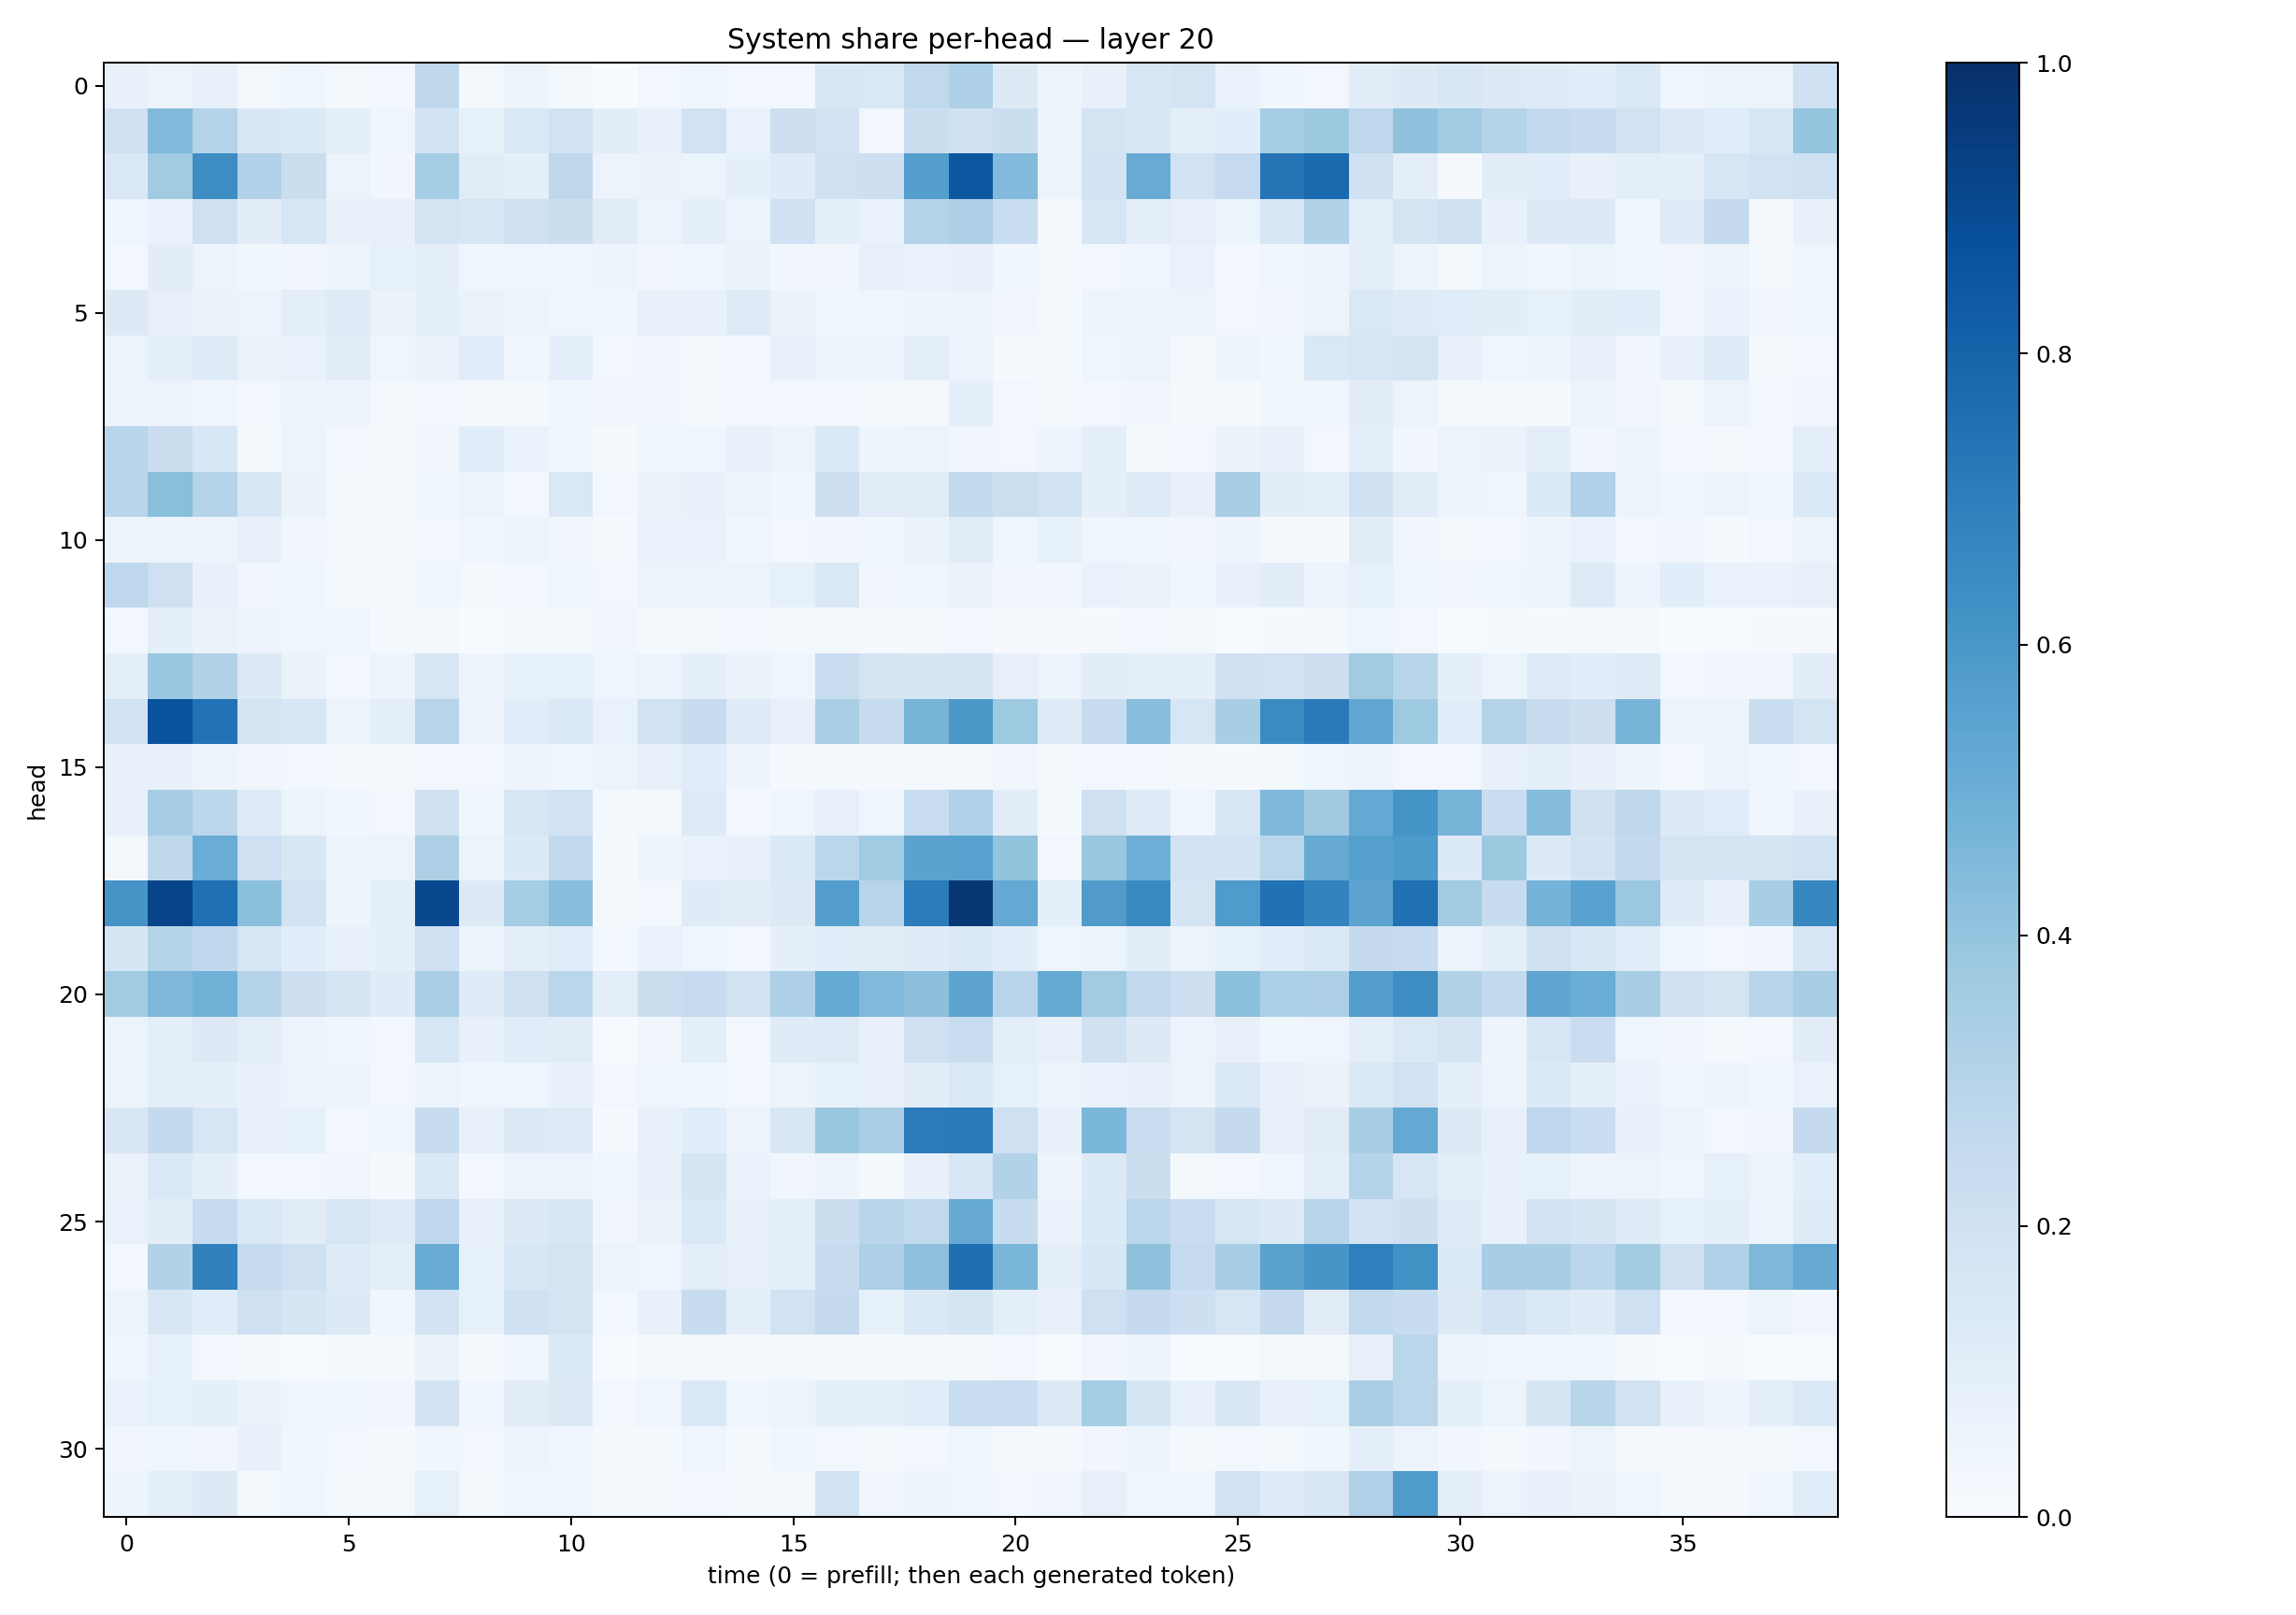

The table this chart was drawn from, first rows:
0.0714293, 0.05757291, 0.08127027, 0.023016471, 0.04611589, 0.019251432, 0.024360843, 0.27099466, 0.016239544, 0.06047221, 0.018223882, 0.0030922089, 0.026144542, 0.03992201, 0.027036458, 0.027492337, 0.15122668, 0.14355667, 0.26494774, 0.3271138, 0.13264845, 0.05433988, 0.07556345, 0.15850368
0.1983, 0.4455, 0.3073, 0.1505, 0.1342, 0.09068, 0.04069, 0.1841, 0.0849, 0.1432, 0.1903, 0.1053, 0.07628, 0.1922, 0.06941, 0.2136, 0.1804, 0.03073, 0.2218, 0.1983, 0.2247, 0.05571, 0.1783, 0.1533
0.141, 0.3608, 0.6444, 0.3185, 0.2232, 0.06107, 0.03188, 0.3553, 0.1096, 0.09282, 0.271, 0.05778, 0.06553, 0.05969, 0.09012, 0.1178, 0.2053, 0.2132, 0.5701, 0.8513, 0.4443, 0.05313, 0.1871, 0.5111
0.046, 0.06865, 0.2056, 0.1033, 0.158, 0.07658, 0.07199, 0.1751, 0.1598, 0.2016, 0.224, 0.1116, 0.0515, 0.09367, 0.05943, 0.2025, 0.09049, 0.07021, 0.3074, 0.3277, 0.2322, 0.0226, 0.1626, 0.098
0.02755, 0.1027, 0.05847, 0.03634, 0.03508, 0.05042, 0.0835, 0.09456, 0.0421, 0.04185, 0.04344, 0.04822, 0.03141, 0.04256, 0.06392, 0.03417, 0.03236, 0.07877, 0.07031, 0.07101, 0.03721, 0.01766, 0.02348, 0.04268
0.131, 0.08028, 0.06594, 0.06025, 0.09505, 0.1201, 0.06378, 0.09345, 0.06422, 0.05312, 0.0467, 0.03804, 0.07882, 0.07173, 0.1245, 0.06594, 0.03761, 0.04175, 0.05076, 0.06225, 0.03498, 0.02114, 0.04792, 0.05241
0.05877, 0.08675, 0.1226, 0.06288, 0.06991, 0.1111, 0.04251, 0.06373, 0.1062, 0.03884, 0.0907, 0.0298, 0.03219, 0.02175, 0.03097, 0.07761, 0.05555, 0.05952, 0.09393, 0.05287, 0.01453, 0.01388, 0.04113, 0.05476
0.05138, 0.05643, 0.03986, 0.02377, 0.04902, 0.04868, 0.01828, 0.02347, 0.01768, 0.01628, 0.03558, 0.0315, 0.03507, 0.02182, 0.02577, 0.02377, 0.02494, 0.01857, 0.01399, 0.08925, 0.02763, 0.01955, 0.02877, 0.03202
0.2917, 0.2197, 0.156, 0.01715, 0.06155, 0.02493, 0.01684, 0.03147, 0.1055, 0.06843, 0.03576, 0.008759, 0.03816, 0.04101, 0.07144, 0.06218, 0.1401, 0.0472, 0.05775, 0.03337, 0.03088, 0.04836, 0.0921, 0.01973
0.2899, 0.424, 0.3036, 0.1505, 0.06432, 0.01735, 0.01947, 0.03817, 0.05851, 0.0301, 0.1416, 0.02541, 0.06546, 0.0743, 0.05469, 0.03535, 0.2112, 0.1099, 0.1096, 0.2548, 0.216, 0.1892, 0.08932, 0.1186
0.05248, 0.05705, 0.04921, 0.07889, 0.03498, 0.02328, 0.01651, 0.03052, 0.041, 0.0523, 0.03485, 0.01147, 0.06946, 0.06942, 0.03985, 0.02902, 0.03476, 0.03538, 0.06296, 0.1115, 0.04641, 0.0821, 0.04197, 0.04259
0.2764, 0.2089, 0.07359, 0.03352, 0.04331, 0.01824, 0.0194, 0.03991, 0.01793, 0.0284, 0.0414, 0.02633, 0.05447, 0.05776, 0.05463, 0.08515, 0.1449, 0.03496, 0.04672, 0.06368, 0.03364, 0.03407, 0.06664, 0.06307
0.02864, 0.08617, 0.0654, 0.04859, 0.04425, 0.03971, 0.01243, 0.01757, 0.005467, 0.02015, 0.0178, 0.03363, 0.01439, 0.01987, 0.02774, 0.01705, 0.02192, 0.01098, 0.01919, 0.02597, 0.0106, 0.008192, 0.008354, 0.02456
0.09535, 0.3859, 0.3127, 0.1253, 0.06316, 0.02879, 0.04735, 0.1596, 0.04736, 0.08336, 0.08223, 0.04645, 0.05354, 0.0866, 0.06638, 0.04427, 0.2317, 0.1719, 0.166, 0.1643, 0.07946, 0.05904, 0.1046, 0.09633
0.1889, 0.8671, 0.7448, 0.1771, 0.1547, 0.06006, 0.09904, 0.2954, 0.05676, 0.1087, 0.1372, 0.06702, 0.1926, 0.2364, 0.1175, 0.07059, 0.3391, 0.2439, 0.4692, 0.5947, 0.372, 0.1233, 0.2459, 0.4294
0.0733, 0.07524, 0.04826, 0.03211, 0.02862, 0.01275, 0.02117, 0.03114, 0.02705, 0.04743, 0.04678, 0.05452, 0.08034, 0.1162, 0.0475, 0.01473, 0.01543, 0.01067, 0.01705, 0.021, 0.03367, 0.01224, 0.02416, 0.0294
0.07081, 0.3495, 0.2784, 0.1232, 0.06072, 0.03677, 0.02527, 0.1975, 0.03645, 0.1627, 0.1919, 0.01476, 0.01368, 0.1218, 0.02918, 0.04434, 0.0793, 0.04339, 0.2315, 0.3202, 0.1111, 0.01297, 0.2066, 0.1174
0.01565, 0.272, 0.5059, 0.2067, 0.1505, 0.04789, 0.05795, 0.3264, 0.0542, 0.1352, 0.2594, 0.01455, 0.04759, 0.06872, 0.07055, 0.139, 0.2881, 0.3637, 0.5469, 0.5532, 0.4003, 0.02984, 0.3902, 0.496
0.6115, 0.9193, 0.7507, 0.4183, 0.193, 0.0486, 0.09499, 0.9058, 0.127, 0.3542, 0.429, 0.02308, 0.02687, 0.1176, 0.1108, 0.1306, 0.5725, 0.2943, 0.7069, 0.9691, 0.5219, 0.09002, 0.5811, 0.6579
0.1663, 0.3059, 0.2675, 0.1578, 0.1075, 0.07115, 0.09085, 0.2005, 0.0529, 0.09969, 0.1136, 0.02593, 0.06725, 0.0464, 0.0261, 0.08833, 0.1144, 0.1106, 0.1179, 0.1346, 0.1092, 0.04674, 0.05984, 0.1026
0.363, 0.4495, 0.4847, 0.303, 0.2134, 0.1709, 0.1207, 0.3394, 0.121, 0.2032, 0.2891, 0.09854, 0.2219, 0.2488, 0.1914, 0.325, 0.5158, 0.4471, 0.4148, 0.5414, 0.2961, 0.5171, 0.3664, 0.2606
0.05785, 0.09776, 0.129, 0.09679, 0.05566, 0.04105, 0.02637, 0.1579, 0.07241, 0.1171, 0.1097, 0.006474, 0.0348, 0.09578, 0.03013, 0.1194, 0.1247, 0.07336, 0.2039, 0.2344, 0.1005, 0.08094, 0.1982, 0.1261
0.05442, 0.09816, 0.09375, 0.07467, 0.05735, 0.04967, 0.0306, 0.05344, 0.04126, 0.04216, 0.0756, 0.03029, 0.04411, 0.03835, 0.02762, 0.0594, 0.08403, 0.07947, 0.1054, 0.1419, 0.08346, 0.06061, 0.06882, 0.07717
0.1485, 0.255, 0.1574, 0.07954, 0.08541, 0.02886, 0.03775, 0.2397, 0.0777, 0.1287, 0.1228, 0.008735, 0.07521, 0.1078, 0.05774, 0.1519, 0.3855, 0.3335, 0.7092, 0.713, 0.2052, 0.07789, 0.4604, 0.2283
0.06626, 0.1374, 0.09015, 0.02596, 0.02999, 0.03259, 0.009402, 0.1473, 0.02598, 0.05135, 0.06143, 0.0388, 0.07093, 0.1705, 0.06938, 0.03279, 0.05025, 0.01375, 0.07241, 0.1555, 0.3094, 0.04701, 0.1354, 0.2194
0.06724, 0.1051, 0.2482, 0.1433, 0.1117, 0.1603, 0.1222, 0.2772, 0.08124, 0.1323, 0.1531, 0.03345, 0.06601, 0.1401, 0.07895, 0.08619, 0.2224, 0.2917, 0.264, 0.5124, 0.2354, 0.06672, 0.1353, 0.2879
0.02439, 0.3104, 0.6872, 0.2435, 0.2032, 0.1203, 0.09879, 0.5109, 0.08448, 0.1639, 0.177, 0.05951, 0.04345, 0.09832, 0.08154, 0.09151, 0.2424, 0.325, 0.4111, 0.7578, 0.4637, 0.0998, 0.1527, 0.4138
0.06105, 0.151, 0.1133, 0.2048, 0.1717, 0.128, 0.03842, 0.1809, 0.08504, 0.1967, 0.1771, 0.03039, 0.07668, 0.2376, 0.09165, 0.1951, 0.2534, 0.08534, 0.1374, 0.1686, 0.0989, 0.07963, 0.2066, 0.2529
0.04585, 0.08373, 0.02591, 0.02135, 0.007559, 0.01263, 0.01059, 0.06515, 0.01044, 0.04325, 0.1404, 0.00439, 0.0232, 0.0219, 0.01101, 0.01688, 0.01506, 0.01516, 0.01898, 0.02301, 0.03079, 0.00739, 0.035, 0.04966
0.06873, 0.08289, 0.08891, 0.06467, 0.04595, 0.03786, 0.03139, 0.1798, 0.0437, 0.1124, 0.1262, 0.02366, 0.0444, 0.138, 0.03978, 0.05978, 0.08945, 0.09029, 0.114, 0.2313, 0.2335, 0.1314, 0.3548, 0.1691
0.03515, 0.04318, 0.03509, 0.07406, 0.03612, 0.02433, 0.01066, 0.03796, 0.02701, 0.05784, 0.04669, 0.00917, 0.01287, 0.04195, 0.01322, 0.036, 0.02687, 0.02335, 0.02465, 0.04289, 0.01619, 0.007813, 0.03249, 0.05138
0.04735, 0.09245, 0.1319, 0.02334, 0.04018, 0.01675, 0.02257, 0.08497, 0.01686, 0.04681, 0.03932, 0.01336, 0.02002, 0.02729, 0.01546, 0.02064, 0.1894, 0.03254, 0.05055, 0.04003, 0.02679, 0.03491, 0.07856, 0.04339
